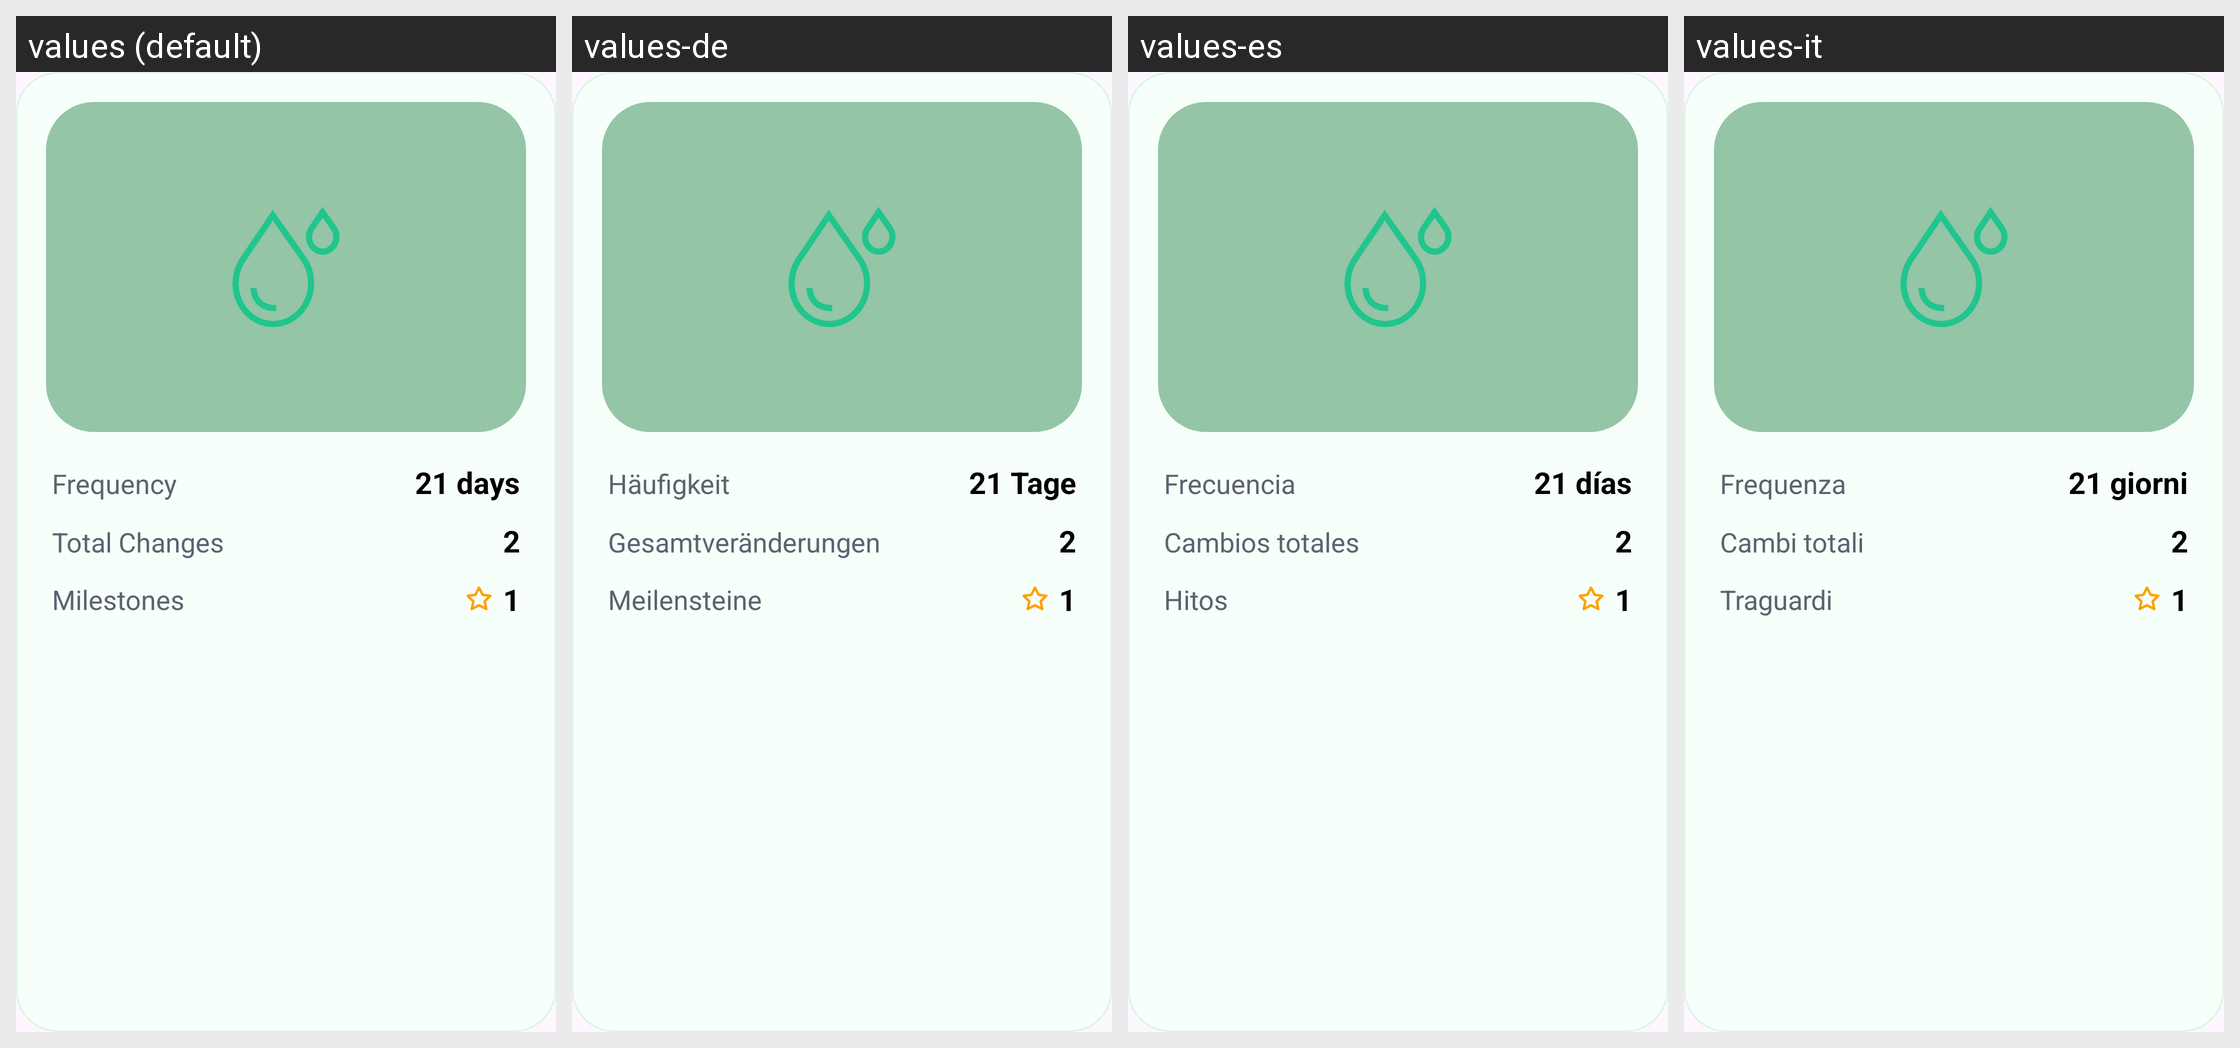

For this localized Android screen grid, give each drawn string resource with its value in every locale shown.
Android screen res/layout/marimo_profile.xml rendered under 4 locales, left to right: values (default), values-de, values-es, values-it. Device: Nexus 5 (rendered at 1080×1920; each locale shown at half size, 540×960, under a caption strip naming it); theme Theme.MarimoCare.
Other locales in the repository, not shown: values-ar, values-fr, values-ja, values-ko, values-ru, values-th.
Strings drawn on this screen, with the default value and each locale's value (text and hints the layout hard-codes, and strings that could not be matched under every locale, appear in the picture but are not listed):

frequency
  values: Frequency
  values-de: Häufigkeit
  values-es: Frecuencia
  values-it: Frequenza

_21_days
  values: 21 days
  values-de: 21 Tage
  values-es: 21 días
  values-it: 21 giorni

total_changes
  values: Total Changes
  values-de: Gesamtveränderungen
  values-es: Cambios totales
  values-it: Cambi totali

_2
  values: 2
  values-de: 2
  values-es: 2
  values-it: 2

milestones
  values: Milestones
  values-de: Meilensteine
  values-es: Hitos
  values-it: Traguardi

_1
  values: 1
  values-de: 1
  values-es: 1
  values-it: 1
